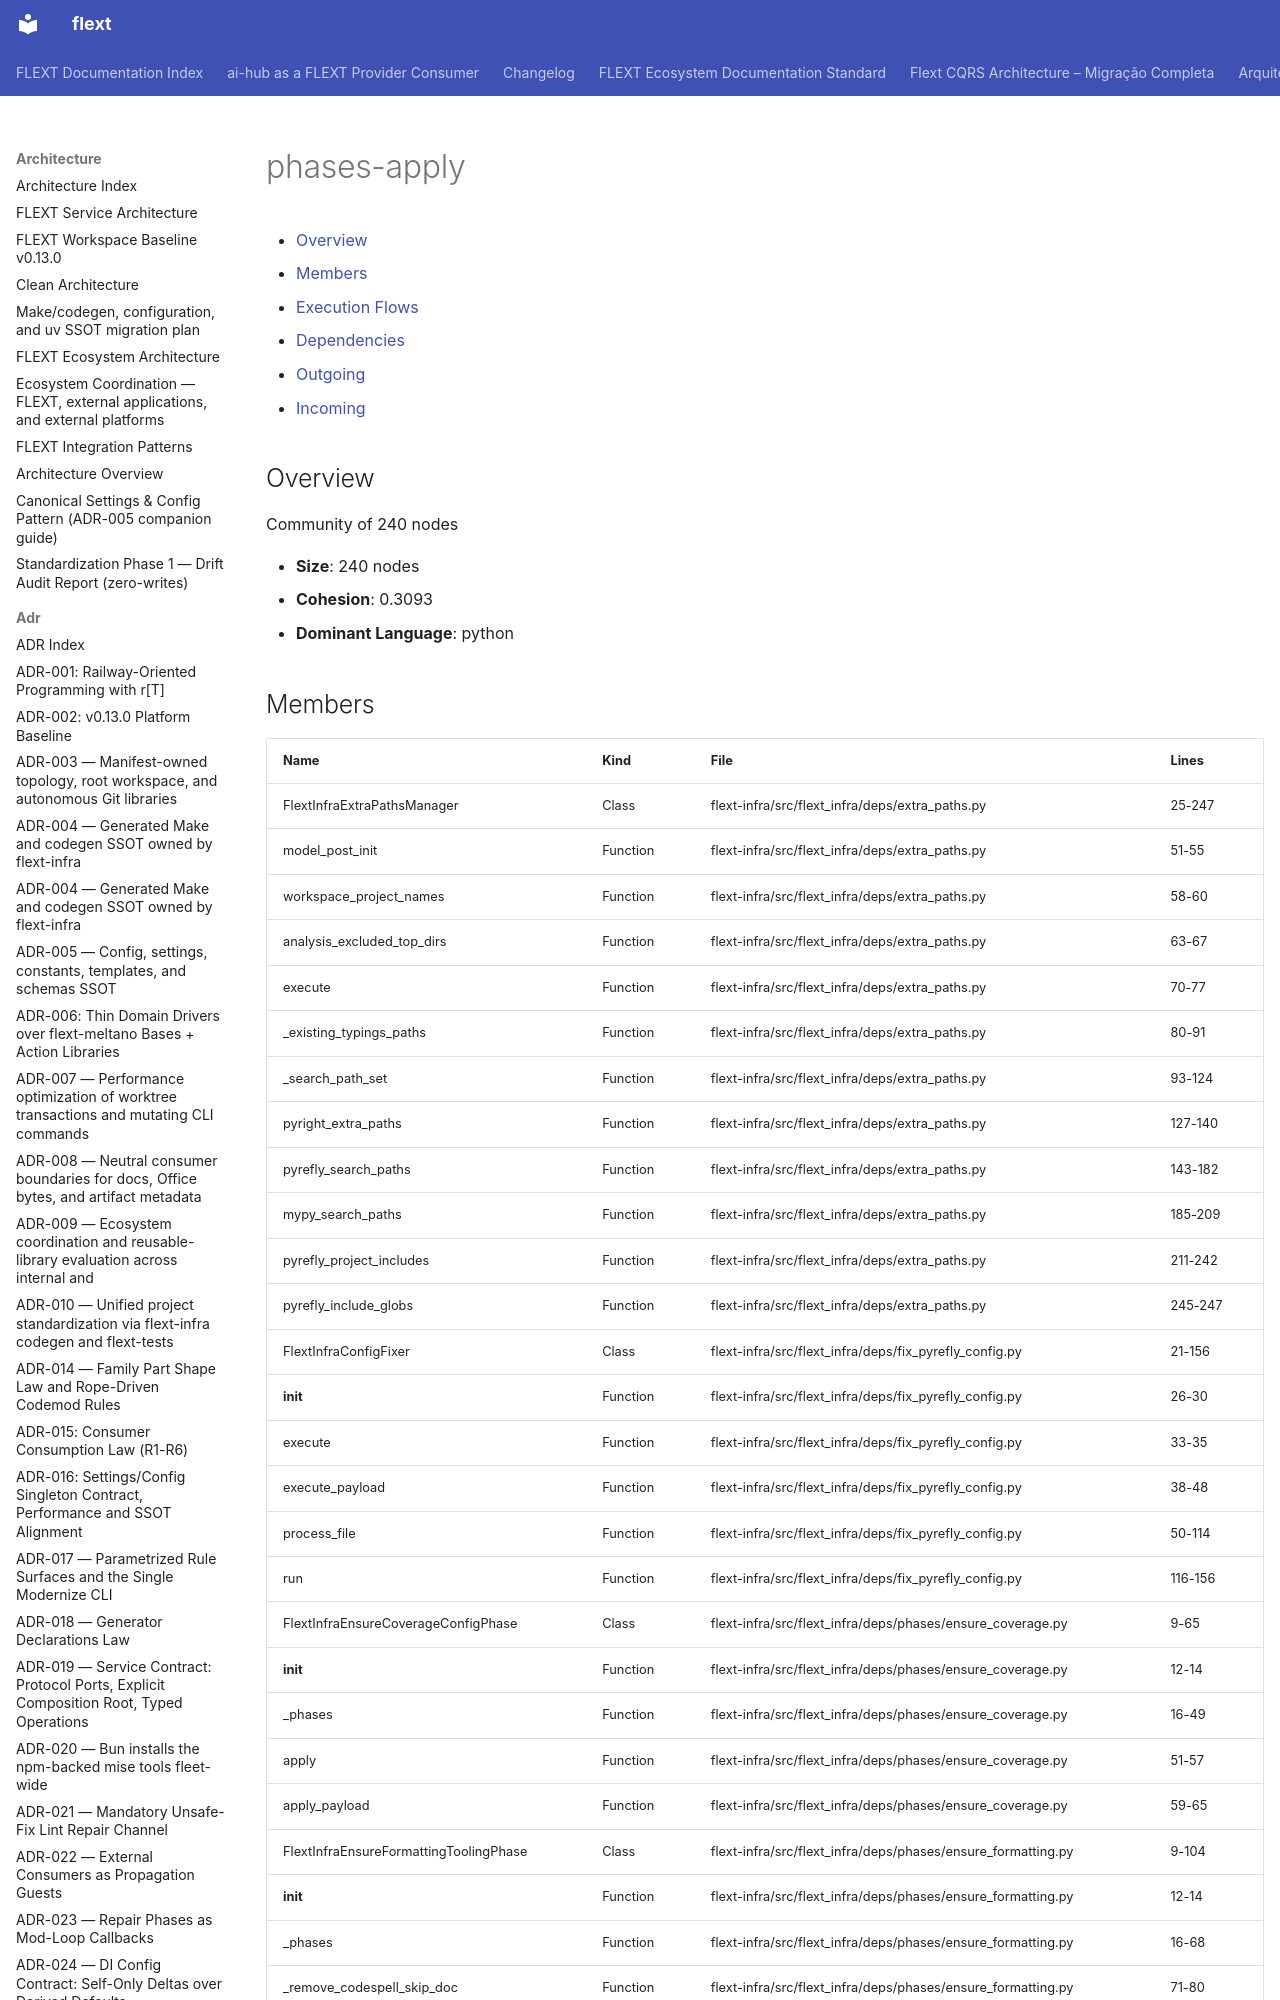

repository: flext-sh/flext · page: architecture/communities/phases-apply/index.html · generator: mkdocs

# phases-apply

<!-- TOC START -->

- [Overview](#overview)
- [Members](#members)
- [Execution Flows](#execution-flows)
- [Dependencies](#dependencies)
  - [Outgoing](#outgoing)
  - [Incoming](#incoming)

<!-- TOC END -->

## Overview

Community of 240 nodes

- **Size**: 240 nodes
- **Cohesion**: 0.3093
- **Dominant Language**: python
